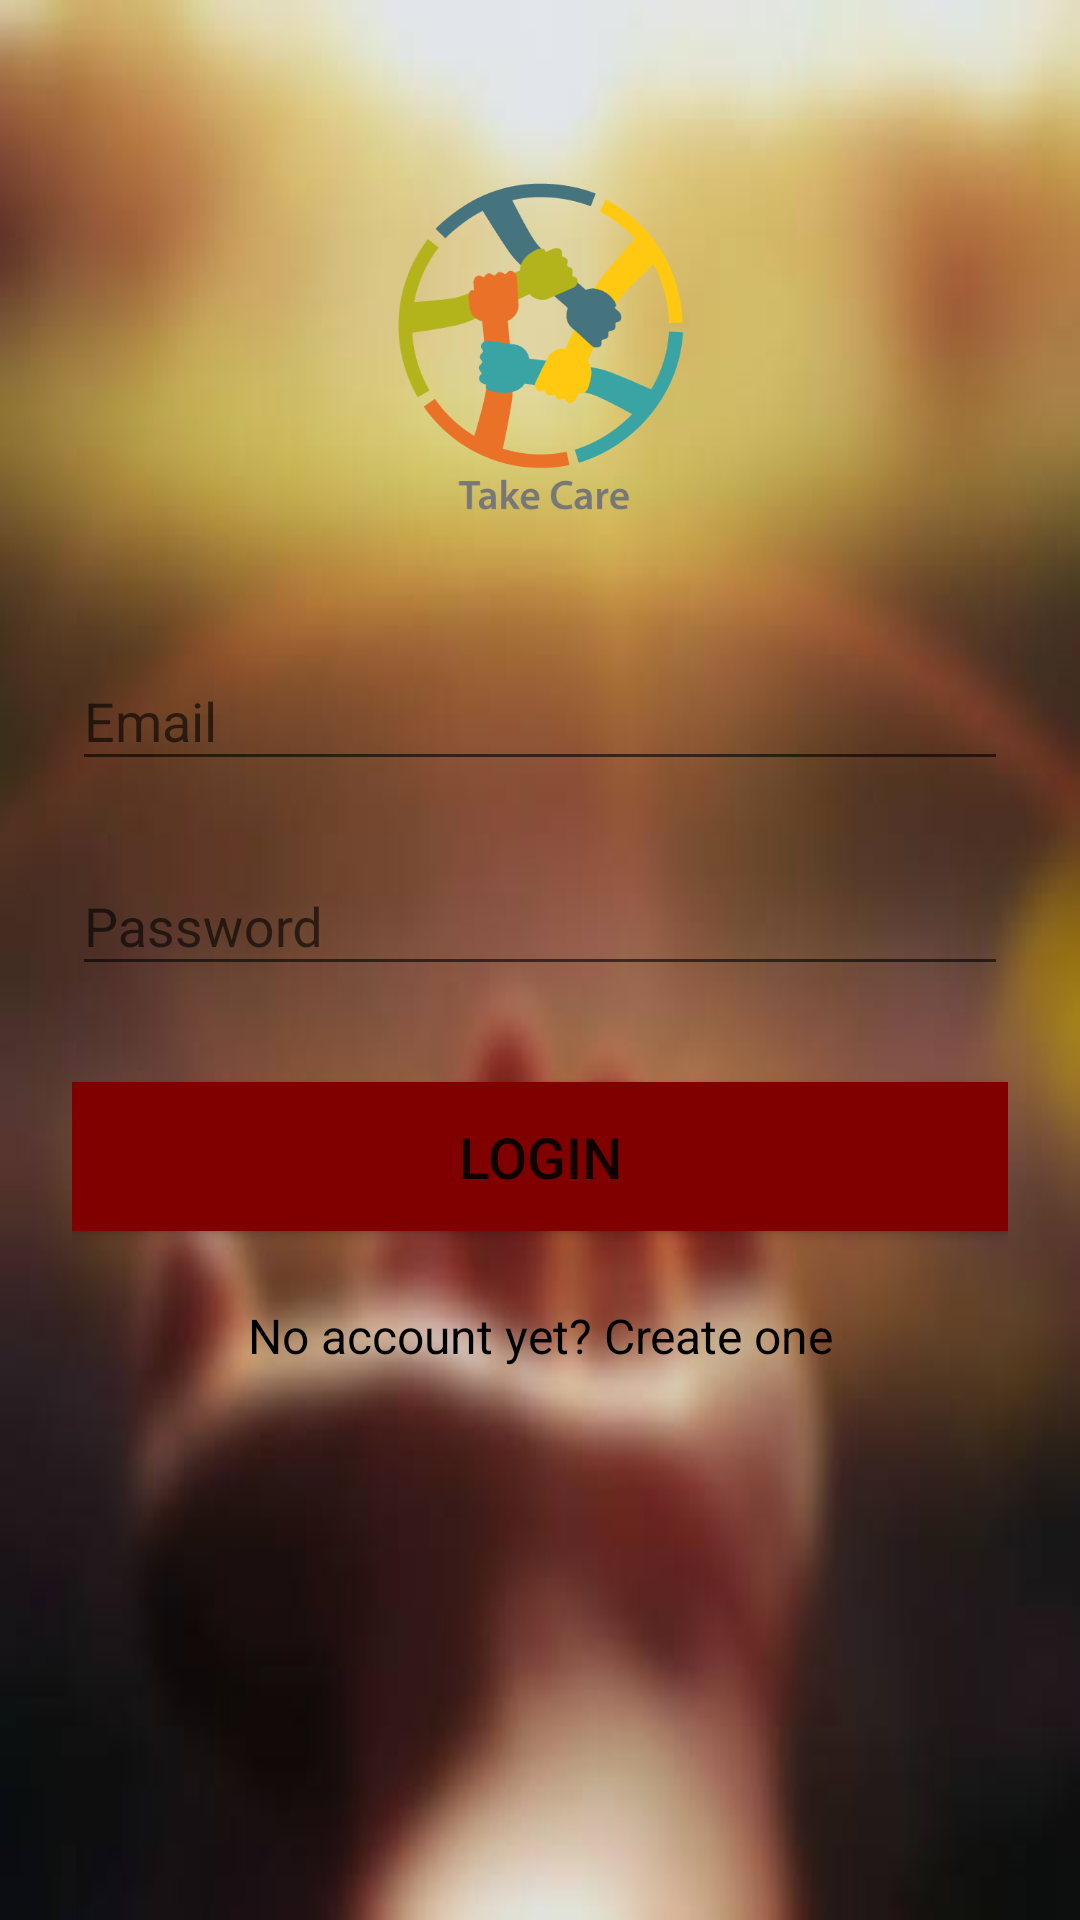

Produce the Android XML layout that renders to this screen, including the resource entries it uses.
<!-- AndroidManifest.xml: application theme AppTheme -->
<!-- res/layout/activity_admin.xml -->
<?xml version="1.0" encoding="utf-8"?>
<ScrollView xmlns:android="http://schemas.android.com/apk/res/android"
    android:layout_width="fill_parent"
    android:layout_height="fill_parent"
    android:background="@drawable/blurr"
    android:scaleType="matrix"
    android:fitsSystemWindows="true">

    <LinearLayout
        android:orientation="vertical"
        android:layout_width="match_parent"
        android:layout_height="wrap_content"
        android:paddingTop="56dp"
        android:paddingLeft="24dp"
        android:paddingRight="24dp">

        <ImageView android:src="@drawable/logo"
            android:layout_width="wrap_content"
            android:layout_height="120dp"
            android:layout_marginBottom="24dp"
            android:layout_gravity="center_horizontal" />

        
        <android.support.design.widget.TextInputLayout
            android:layout_width="match_parent"
            android:layout_height="wrap_content"
            android:layout_marginTop="8dp"
            android:layout_marginBottom="8dp">
            <EditText android:id="@+id/input_email"
                android:layout_width="match_parent"
                android:layout_height="wrap_content"
                android:hint="Email"
                android:textColor="@color/white"
                android:inputType="textEmailAddress" />
        </android.support.design.widget.TextInputLayout>

        
        <android.support.design.widget.TextInputLayout
            android:layout_width="match_parent"
            android:layout_height="wrap_content"
            android:layout_marginTop="8dp"
            android:layout_marginBottom="8dp">
            <EditText android:id="@+id/input_password"
                android:layout_width="match_parent"
                android:layout_height="wrap_content"
                android:inputType="textPassword"
                android:textColor="@color/white"
                android:hint="Password"/>
        </android.support.design.widget.TextInputLayout>

        <android.support.v7.widget.AppCompatButton
            android:id="@+id/btn_login"
            android:layout_width="fill_parent"
            android:layout_height="wrap_content"
            android:layout_marginTop="24dp"
            android:layout_marginBottom="24dp"
            android:background="#800000"
            android:textSize="19dp"
            android:padding="12dp"
            android:text="Login"/>

        <TextView android:id="@+id/link_signup"
            android:layout_width="fill_parent"
            android:layout_height="wrap_content"
            android:layout_marginBottom="24dp"
            android:text="No account yet? Create one"
            android:textColor="@color/black"
            android:gravity="center"
            android:textSize="16dip"/>

    </LinearLayout>
</ScrollView>
<!-- resources referenced by this layout -->
<resources>
  <!-- drawable blurr: jpg bitmap (drawable, 12397 bytes) -->
  <!-- drawable logo: png bitmap (drawable, 18461 bytes) -->
  <style name="AppTheme" parent="Theme.AppCompat.Light.NoActionBar">
          
          <item name="colorPrimary">@color/colorPrimary</item>
          <item name="colorPrimaryDark">@color/colorPrimaryDark</item>
  
      </style>
  <!-- not gathered from this repository: default colours our renderer supplied (Android Studio template values) -->
  <color name="black">#FF000000</color>
  <color name="white">#FFFFFFFF</color>
  <color name="colorPrimary">#FF6200EE</color>
  <color name="colorPrimaryDark">#FF3700B3</color>
</resources>
